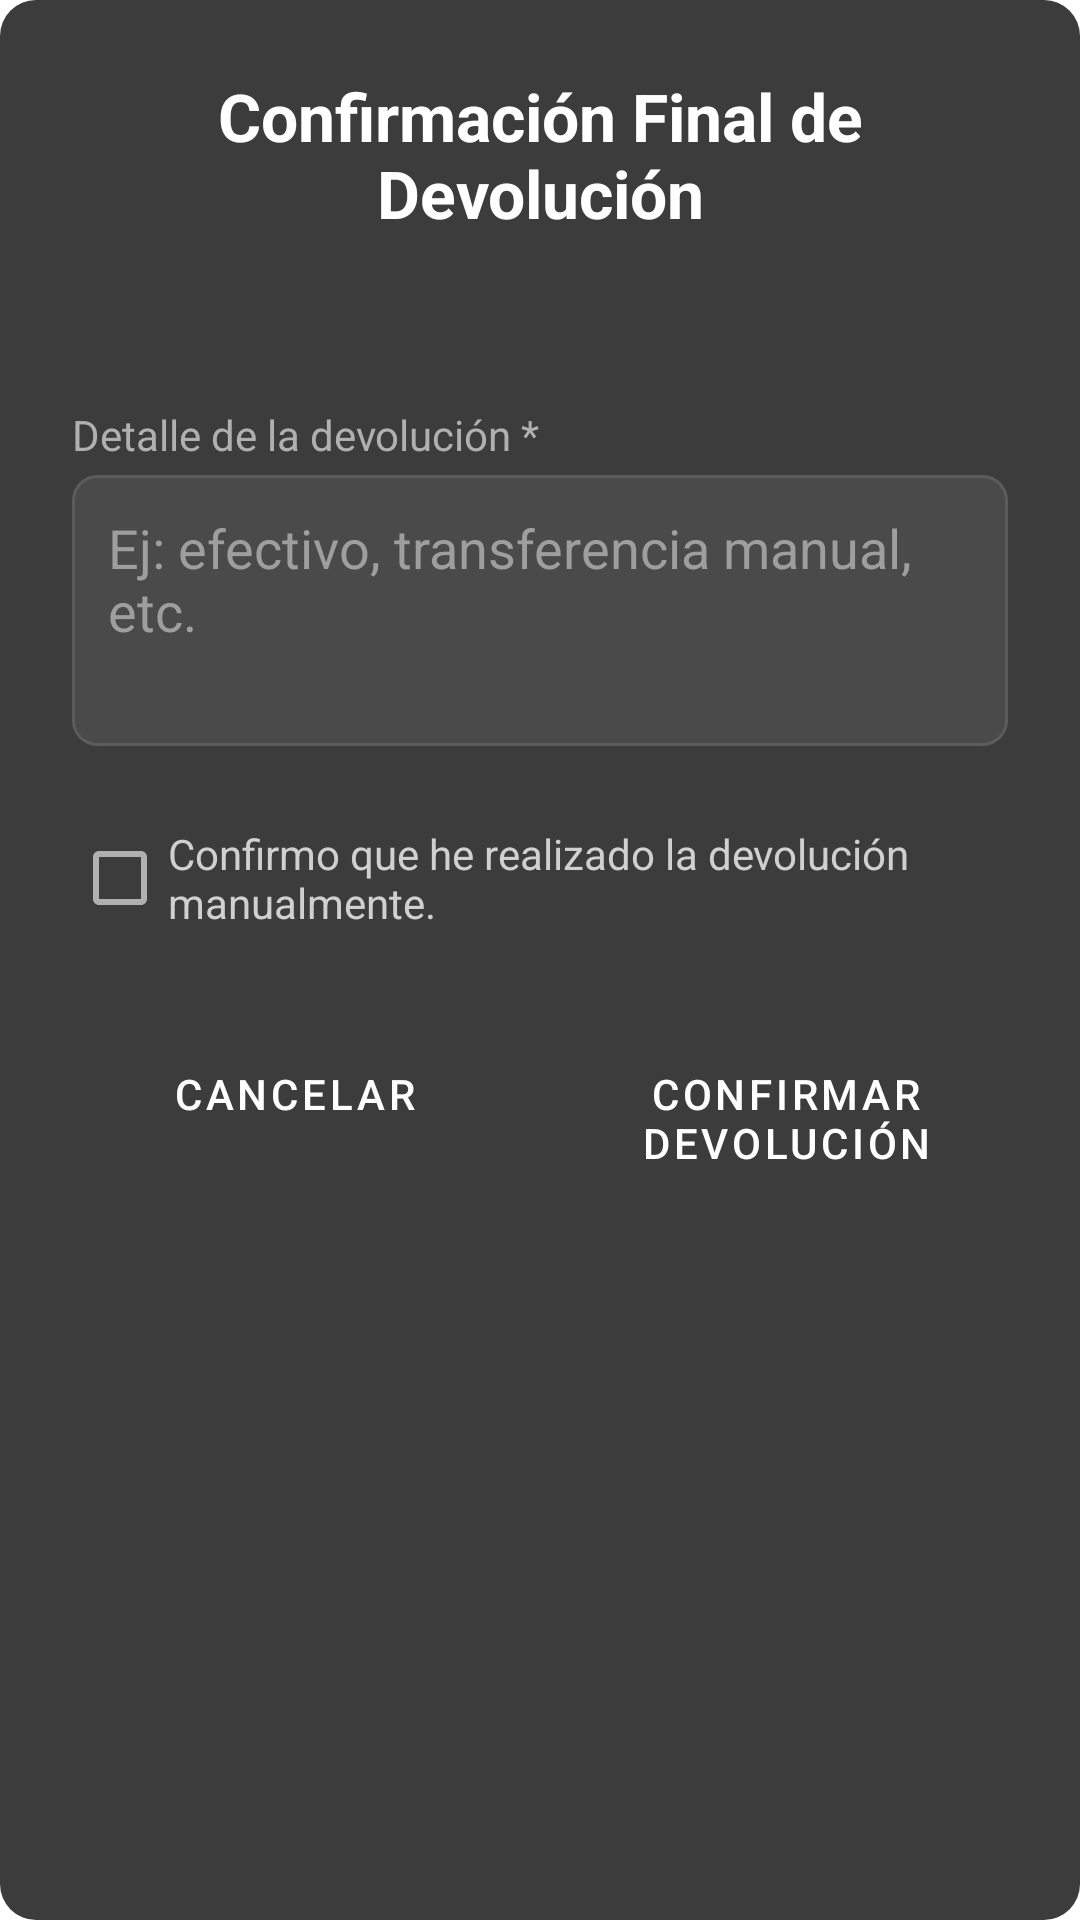

Write the Android layout XML for this screen, with the resource values it uses.
<!-- AndroidManifest.xml: application theme Theme.Basic_module_hiopos -->
<!-- res/layout/dialog_refund_final_confirmation.xml -->
<?xml version="1.0" encoding="utf-8"?>
<LinearLayout xmlns:android="http://schemas.android.com/apk/res/android"
    xmlns:tools="http://schemas.android.com/tools"
    xmlns:app="http://schemas.android.com/apk/res-auto"
    android:layout_width="match_parent"
    android:layout_height="wrap_content"
    android:orientation="vertical"
    android:padding="24dp"
    android:background="@drawable/bg_refund_final_dialog"
    android:layout_gravity="center"
    android:layout_marginStart="24dp"
    android:layout_marginEnd="24dp">

    <TextView
        android:layout_width="match_parent"
        android:layout_height="wrap_content"
        android:text="Confirmación Final de Devolución"
        android:textSize="22sp"
        android:textStyle="bold"
        android:textColor="@color/refund_final_dialog_text_primary"
        android:gravity="center_horizontal"
        android:layout_marginBottom="12dp"/>

    <TextView
        android:id="@+id/tvFinalRefundAmount"
        android:layout_width="match_parent"
        android:layout_height="wrap_content"
        tools:text="Monto devuelto: $28.89"
        android:textSize="18sp"
        android:textColor="@color/refund_final_dialog_text_secondary"
        android:gravity="center_horizontal"
        android:layout_marginBottom="20dp"/>

    <TextView
        android:layout_width="wrap_content"
        android:layout_height="wrap_content"
        android:text="Detalle de la devolución *"
        android:textColor="@color/refund_final_dialog_text_secondary"
        android:textSize="14sp"
        android:layout_marginBottom="4dp"/>

    <EditText
        android:id="@+id/etRefundDetail"
        android:layout_width="match_parent"
        android:layout_height="wrap_content"
        android:hint="Ej: efectivo, transferencia manual, etc."
        android:inputType="textMultiLine"
        android:minLines="3"
        android:maxLines="5"
        android:gravity="top"
        android:textColor="@color/refund_final_dialog_text_primary"
        android:textColorHint="@color/refund_final_dialog_input_hint"
        android:padding="12dp"
        android:background="@drawable/rounded_edittext_background_dark"
        android:layout_marginBottom="20dp"/>

    <CheckBox
        android:id="@+id/cbConfirmManualRefund"
        android:layout_width="match_parent"
        android:layout_height="wrap_content"
        android:text="Confirmo que he realizado la devolución manualmente."
        android:textColor="@color/refund_final_dialog_checkbox_text"
        android:buttonTint="@color/refund_final_dialog_text_secondary"
        android:layout_marginBottom="24dp"/>

    <LinearLayout
        android:layout_width="match_parent"
        android:layout_height="wrap_content"
        android:orientation="horizontal">

        <Button
            android:id="@+id/btnCancelFinalConfirmation"
            android:layout_width="0dp"
            android:layout_height="wrap_content"
            android:layout_weight="1"
            android:text="CANCELAR"
            android:backgroundTint="@color/refund_final_dialog_button_cancel_background"
            android:textColor="@color/refund_final_dialog_button_cancel_text"
            android:paddingVertical="14dp"
            android:layout_marginEnd="8dp"
            app:cornerRadius="8dp"
            style="@style/Widget.MaterialComponents.Button"/>

        <Button
            android:id="@+id/btnConfirmFinalRefund"
            android:layout_width="0dp"
            android:layout_height="wrap_content"
            android:layout_weight="1"
            android:text="CONFIRMAR DEVOLUCIÓN"
            android:backgroundTint="@color/refund_final_dialog_button_confirm_background"
            android:textColor="@color/refund_final_dialog_button_confirm_text"
            android:paddingVertical="14dp"
            android:layout_marginStart="8dp"
            android:enabled="false"
            app:cornerRadius="8dp"
            style="@style/Widget.MaterialComponents.Button"/>
    </LinearLayout>
</LinearLayout>
<!-- resources referenced by this layout -->
<resources>
  <color name="refund_final_dialog_button_cancel_background">#4D4D4D</color>
  <color name="refund_final_dialog_button_cancel_text">#FFFFFF</color>
  <color name="refund_final_dialog_button_confirm_background">#00E676</color>
  <color name="refund_final_dialog_button_confirm_text">#FFFFFF</color>
  <color name="refund_final_dialog_checkbox_text">#D0D0D0</color>
  <color name="refund_final_dialog_input_hint">#9E9E9E</color>
  <color name="refund_final_dialog_text_primary">#FFFFFF</color>
  <color name="refund_final_dialog_text_secondary">#B0B0B0</color>
  <!-- drawable bg_refund_final_dialog (drawable) -->
  <?xml version="1.0" encoding="utf-8"?>
  <shape xmlns:android="http://schemas.android.com/apk/res/android"
      android:shape="rectangle">
      <solid android:color="@color/refund_final_dialog_background" />
      <corners android:radius="12dp" />
  </shape>
  <!-- drawable rounded_edittext_background_dark (drawable) -->
  <?xml version="1.0" encoding="utf-8"?>
  <shape xmlns:android="http://schemas.android.com/apk/res/android">
      <solid android:color="@color/refund_final_dialog_input_background"/>
      <corners android:radius="8dp"/>
      <stroke
          android:width="1dp"
          android:color="#5C5C5C"/>
      <padding
          android:left="12dp"
          android:top="12dp"
          android:right="12dp"
          android:bottom="12dp"/>
  </shape>
  <style name="Theme.Basic_module_hiopos" parent="Theme.MaterialComponents.DayNight.DarkActionBar">
          
          <item name="colorPrimary">@color/purple_500</item>
          <item name="colorPrimaryVariant">@color/purple_700</item>
          <item name="colorOnPrimary">@color/white</item>
          
          <item name="colorSecondary">@color/teal_200</item>
          <item name="colorSecondaryVariant">@color/teal_700</item>
          <item name="colorOnSecondary">@color/black</item>
          
          <item name="android:statusBarColor">?attr/colorPrimaryVariant</item>
          
      </style>
  <color name="refund_final_dialog_background">#3C3C3C</color>
  <color name="refund_final_dialog_input_background">#4A4A4A</color>
  <color name="purple_500">#FF6200EE</color>
  <color name="purple_700">#FF3700B3</color>
  <color name="white">#FFFFFFFF</color>
  <color name="teal_200">#FF03DAC5</color>
  <color name="teal_700">#FF018786</color>
  <color name="black">#FF000000</color>
</resources>
